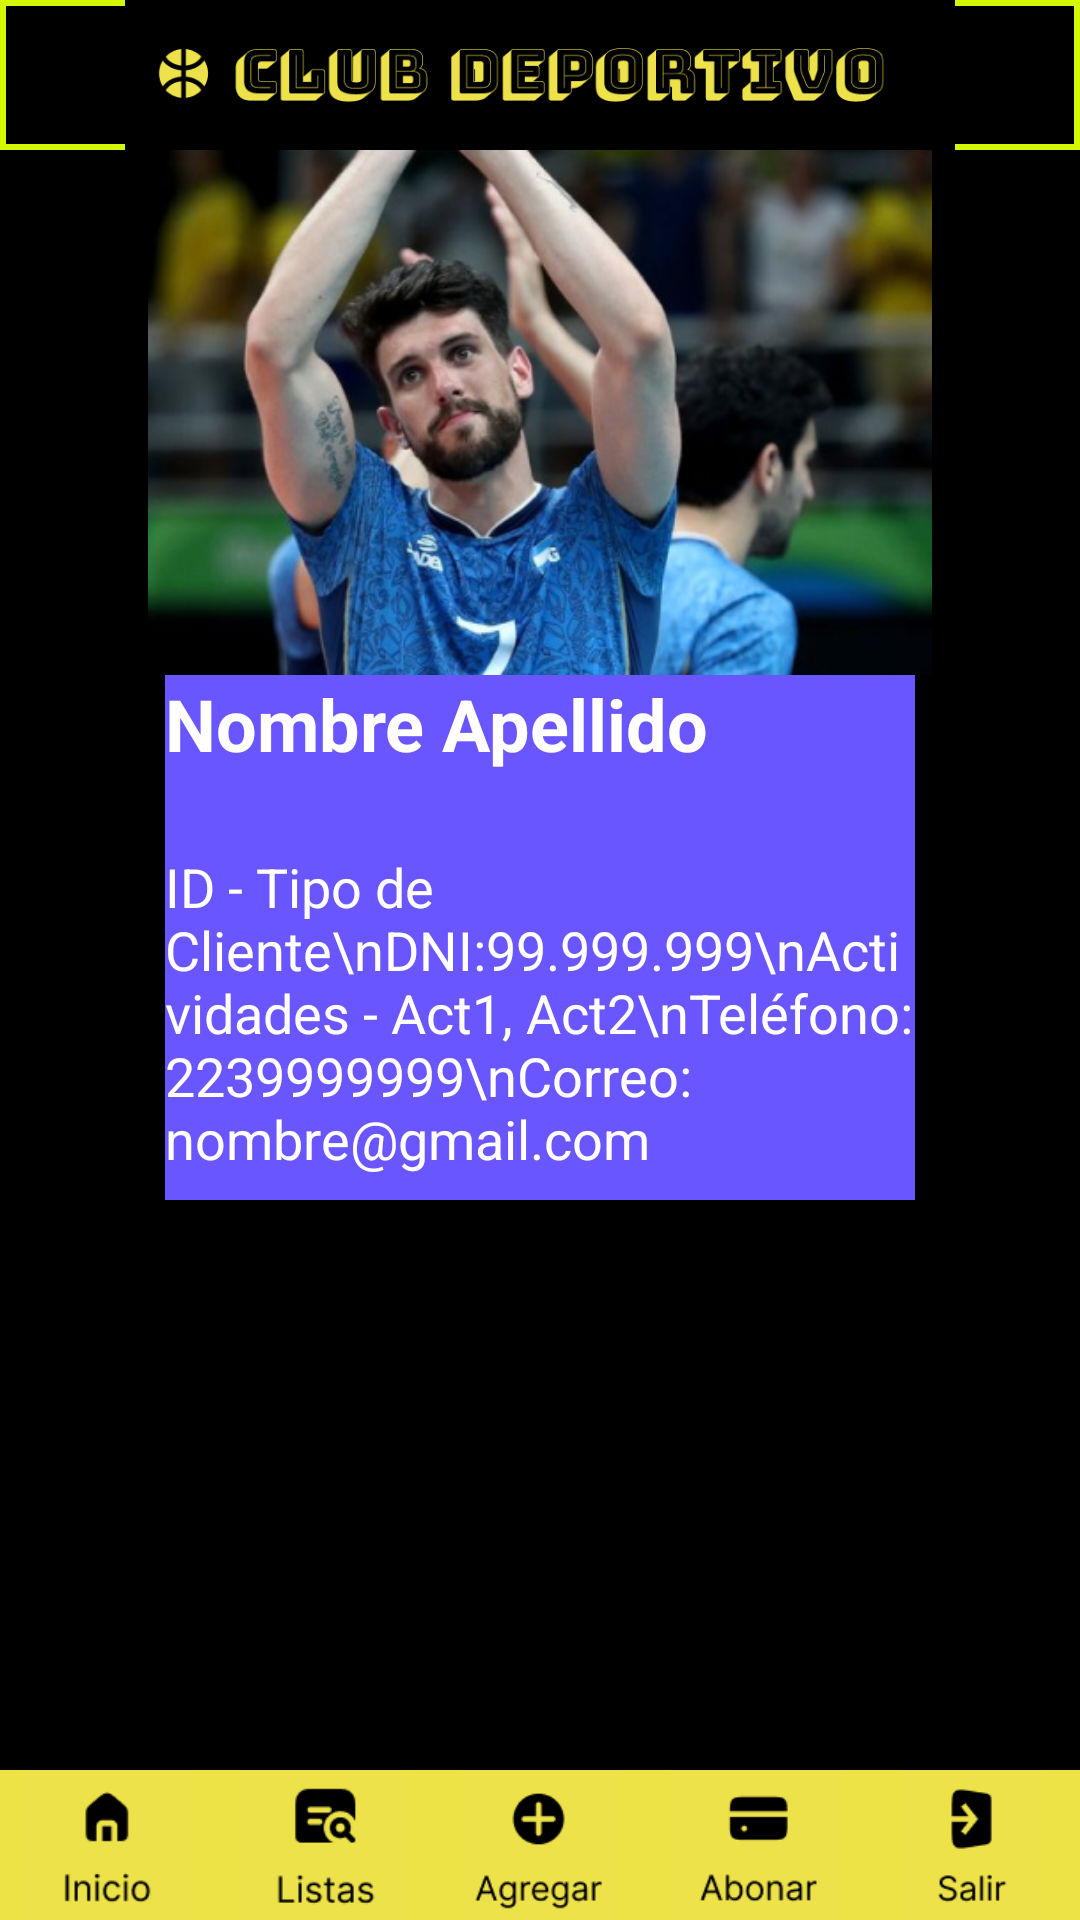

Write the Android layout XML for this screen, with the resource values it uses.
<!-- AndroidManifest.xml: application theme Theme.ClubDeportivo -->
<!-- res/layout/activity_teacher_data.xml -->
<?xml version="1.0" encoding="utf-8"?>
<RelativeLayout xmlns:android="http://schemas.android.com/apk/res/android"
    xmlns:app="http://schemas.android.com/apk/res-auto"
    xmlns:tools="http://schemas.android.com/tools"
    android:id="@+id/main"
    android:layout_width="match_parent"
    android:layout_height="match_parent"
    android:background="@color/black"
    android:orientation="vertical"
    tools:context=".MainActivity">

    <LinearLayout
        android:layout_width="match_parent"
        android:layout_height="match_parent"
        android:layout_alignParentTop="true"
        android:orientation="vertical">

        <ImageView
            android:layout_width="match_parent"
            android:layout_height="50dp"
            android:background="@drawable/border_color"
            android:src="@drawable/header"/>
        <LinearLayout
            android:layout_width="match_parent"
            android:layout_height="350dp"
            android:orientation="vertical">
            <ImageView
                android:layout_width="wrap_content"
                android:layout_height="0dp"
                android:layout_gravity="center_horizontal"
                android:layout_weight="3"
                android:src="@drawable/ejemploprofesor"/>

            <TextView
                android:layout_width="250dp"
                android:layout_height="0dp"
                android:layout_gravity="center"
                android:layout_weight="1"
                android:textColor="#FEFEFE"
                android:text="Nombre Apellido"
                android:textStyle="bold"
                android:background="#6A56FF"
                android:textSize="24dp"/>
            <TextView
                android:layout_width="250dp"
                android:layout_height="0dp"
                android:layout_gravity="center"
                android:layout_weight="2"
                android:textColor="#FEFEFE"
                android:background="#6A56FF"
                android:text="ID - Tipo de Cliente\nDNI:99.999.999\nActividades - Act1, Act2\nTeléfono: 2239999999\nCorreo: nombre@gmail.com"
                android:textSize="18dp"/>
        </LinearLayout>
        <LinearLayout
            android:layout_width="match_parent"
            android:layout_height="200dp"
            android:orientation="vertical"
            android:layout_marginTop="70dp">

            <Button
                android:layout_width="match_parent"
                android:layout_height="0dp"
                android:layout_weight="1"
                android:layout_margin="20dp"
                android:text="Editar Datos Profesor"/>
            <Button
                android:layout_width="match_parent"
                android:layout_height="0dp"
                android:layout_weight="1"
                android:layout_margin="20dp"
                android:backgroundTint="#E91E1E"
                android:text="Borrar Datos Profesor"/>

        </LinearLayout>
    </LinearLayout>

    <LinearLayout
        android:layout_width="match_parent"
        android:layout_height="50dp"
        android:orientation="horizontal"
        android:layout_alignParentBottom="true"
        android:background="#EDE246">

        <ImageButton
            android:id="@+id/btnInicio"
            android:layout_width="0dp"
            android:layout_height="wrap_content"
            android:scaleType="centerInside"
            android:layout_weight="1"
            android:background="#EDE246"
            android:src="@drawable/iconoinicio" />
        <ImageButton
            android:id="@+id/btnListas"
            android:layout_width="0dp"
            android:layout_height="match_parent"
            android:scaleType="centerInside"
            android:layout_weight="1"
            android:background="#EDE246"
            android:src="@drawable/iconolistas" />
        <ImageButton
            android:id="@+id/btnAgregar"
            android:layout_width="0dp"
            android:layout_height="match_parent"
            android:scaleType="centerInside"
            android:layout_weight="1"
            android:background="#EDE246"
            android:src="@drawable/iconoagregar" />
        <ImageButton
            android:id="@+id/btnAbonar"
            android:layout_width="0dp"
            android:layout_height="match_parent"
            android:scaleType="centerInside"
            android:layout_weight="1"
            android:background="#EDE246"
            android:src="@drawable/iconoabonar" />
        <ImageButton
            android:id="@+id/btnSalir"
            android:layout_width="0dp"
            android:layout_height="match_parent"
            android:scaleType="centerInside"
            android:layout_weight="1"
            android:background="#EDE246"
            android:src="@drawable/iconosalir" />

    </LinearLayout>
</RelativeLayout>
<!-- resources referenced by this layout -->
<resources>
  <color name="black">#FF000000</color>
  <!-- drawable border_color (drawable) -->
  <?xml version="1.0" encoding="utf-8"?>
  <shape xmlns:android="http://schemas.android.com/apk/res/android"
      android:shape="rectangle">
  
  
      <stroke
          android:width="2dp"
      android:color="#D4F802" />
  
  
  </shape>
  <!-- drawable ejemploprofesor: png bitmap (drawable, 227310 bytes) -->
  <!-- drawable header: png bitmap (drawable, 12072 bytes) -->
  <!-- drawable iconoabonar: png bitmap (drawable, 1925 bytes) -->
  <!-- drawable iconoagregar: png bitmap (drawable, 2462 bytes) -->
  <!-- drawable iconoinicio: png bitmap (drawable, 1588 bytes) -->
  <!-- drawable iconolistas: png bitmap (drawable, 2137 bytes) -->
  <!-- drawable iconosalir: png bitmap (drawable, 1782 bytes) -->
</resources>
